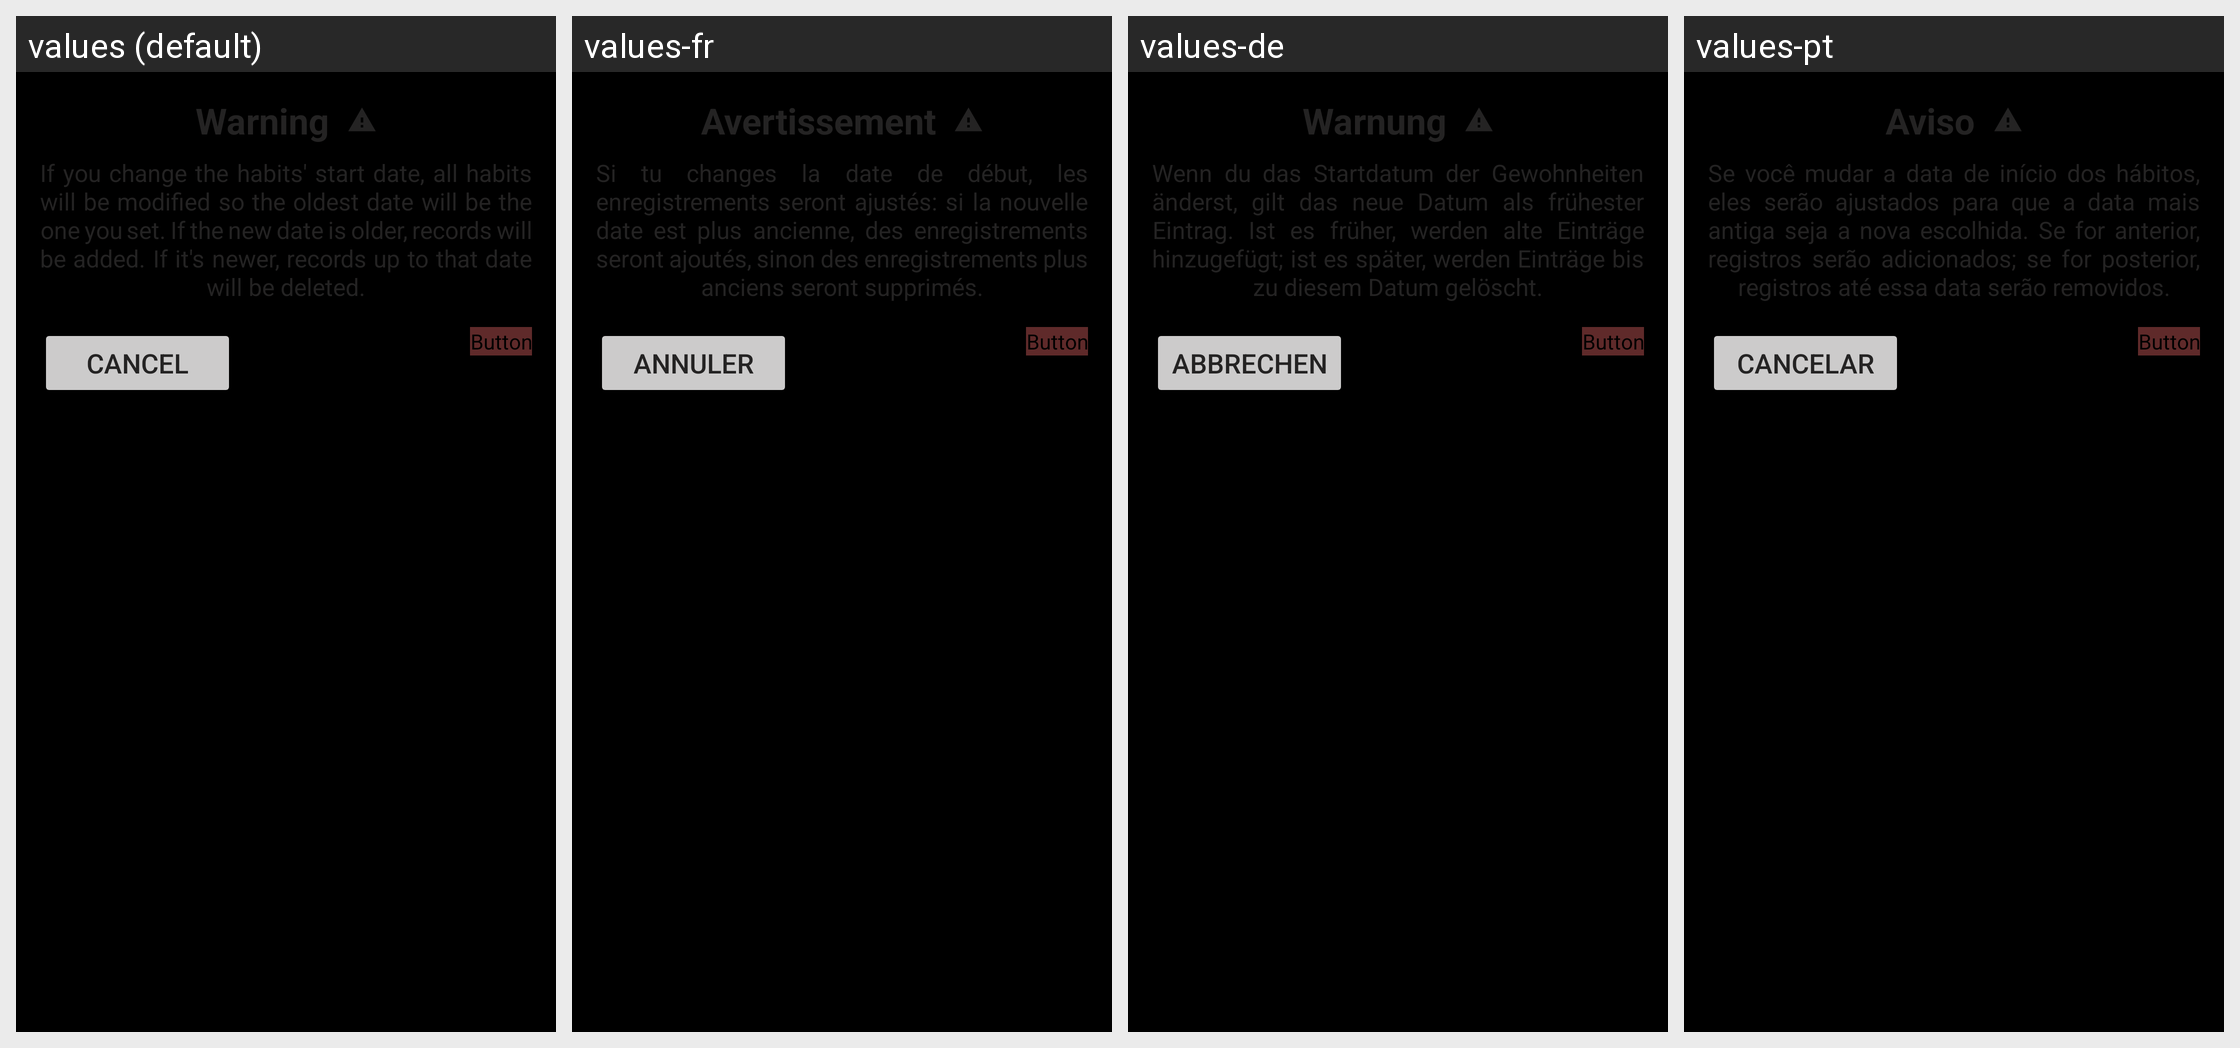

The same Android screen rendered under several of its app's locales, left to right. List the strings drawn on it with the default value and each locale's translation.
Android screen res/layout/dialog_advertencia_cambiar_fecha_inicio.xml rendered under 4 locales, left to right: values (default), values-fr, values-de, values-pt. Device: Nexus 5 (rendered at 1080×1920; each locale shown at half size, 540×960, under a caption strip naming it); theme Theme.Habits.
Other locales in the repository, not shown: values-es, values-it, values-nl.
Strings drawn on this screen, with the default value and each locale's value (text and hints the layout hard-codes appear in the picture but are not listed):

advertencia
  values: Warning
  values-fr: Avertissement
  values-de: Warnung
  values-pt: Aviso

texto_advertencia_cambio_de_fechas
  values: If you change the habits' start date, all habits will be modified so the oldest date will be the one you set. If the new date is older, records will be added. If it's newer, records up to that date will be deleted.
  values-fr: Si tu changes la date de début, les enregistrements seront ajustés: si la nouvelle date est plus ancienne, des enregistrements seront ajoutés, sinon des enregistrements plus anciens seront supprimés.
  values-de: Wenn du das Startdatum der Gewohnheiten änderst, gilt das neue Datum als frühester Eintrag. Ist es früher, werden alte Einträge hinzugefügt; ist es später, werden Einträge bis zu diesem Datum gelöscht.
  values-pt: Se você mudar a data de início dos hábitos, eles serão ajustados para que a data mais antiga seja a nova escolhida. Se for anterior, registros serão adicionados; se for posterior, registros até essa data serão removidos.

cancelar
  values: Cancel
  values-fr: Annuler
  values-de: Abbrechen
  values-pt: Cancelar
